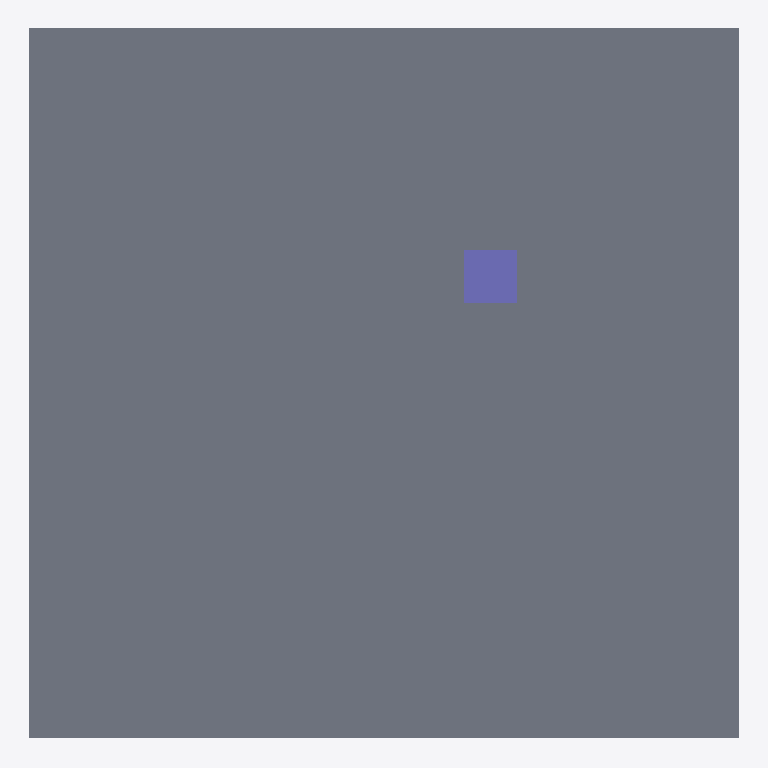
Plan cut of the same IFC building model at storey 'EG' (level 0.00 m, cut at 1.40 m), seen from above with north up, elements coloured by IFC class (only those large enough to see are counted): 1 slab (grey), 1 column (violet). Cut surfaces are drawn darker.
Extent 4.0 m × 4.0 m × 5.2 m (x, y, z). Storeys (1): EG at 0.00 m. Elements (6): 2 IfcBuildingElementProxy, 2 IfcSlab, 1 IfcColumn, 1 IfcWall.

HEADER;
FILE_DESCRIPTION(('ViewDefinition[DesignTransferView]'),'2;1');
FILE_NAME('/dev/null','2026-10-19T13:12:45+02:00',(''),(''),'IfcOpenShell 0.8.5','IfcOpenShell 0.8.5','Nobody');
FILE_SCHEMA(('IFC4'));
ENDSEC;
DATA;
#6=IFCPROJECT('27BOmFwxzAuxSRXJ5C6sE8',#5,'structural-exclusion-zone-01',$,$,$,$,(#15),#10);
#18=IFCSITE('11Qgk_0pL80xdx06bSZRWl',#17,'Site',$,$,#29,$,$,$,$,$,$,$,$);
#20=IFCBUILDING('2LqE15dcH85A3Shjvvw4TR',#19,'Building',$,$,#34,$,$,$,$,$,$);
#36=IFCBUILDINGSTOREY('08xid1MgTEhB_pU3WN$YhJ',#35,'EG',$,$,#43,$,$,$,0.0);
#58=IFCSLAB('2yVqBHOR94$vft1328McMu',#57,'Bodenplatte',$,$,#65,#67,$,.BASESLAB.);
#126=IFCCOLUMN('3lP0OWlpDFdxCmfV0koMIM',#125,'S-01',$,$,#131,#133,$,.COLUMN.);
ENDSEC;
